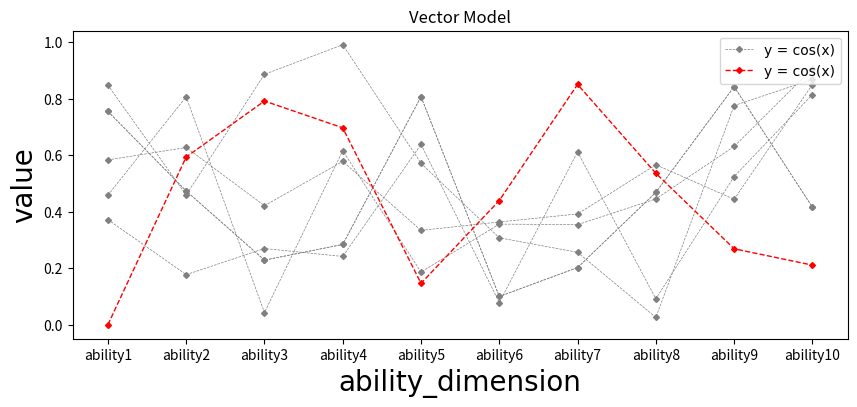

This chart was generated by the following Python code:
import numpy as np
import matplotlib.pyplot as plt
import random

##################################################
################  parameter_setting  #############
##################################################

font_legend = {'family' : 'Times New Roman','weight' : 'normal','size'   : 10,}
fontXY = {'family' : 'Times New Roman','weight' : 'normal','size'   : 20,}
plt.figure(figsize=[10,4])  #画布大小
plt.title('Vector Model')
plt.xlabel('ability_dimension',fontXY)
plt.ylabel('value',fontXY)


##################################################
################ ax_X setting  ###################
##################################################
x =[]
for i in range(10):
    x.append('ability%s'%(i+1))


##################################################
################ ax_y setting  ###################
##################################################
for j in range(5):
    y = []
    for i in range(10):
        y.append(random.uniform(0, 1))
    plt.plot(x, y,c ='gray',ls = 'dashed',lw=0.5,ms =3, marker = 'D')
plt.plot(x, y,label='y = cos(x)',c ='gray',ls = 'dashed',lw=0.5,ms =3, marker = 'D')

##################################################
################ ax_y_again setting  #############
##################################################
y = []
for i in range(10):
    y.append(random.uniform(0, 1))
plt.plot(x, y, label='y = cos(x)', c='red', ls='dashed', lw=1, ms=3, marker='D')

plt.legend(loc = 'upper right',prop=font_legend)   #绘制图例
plt.show()